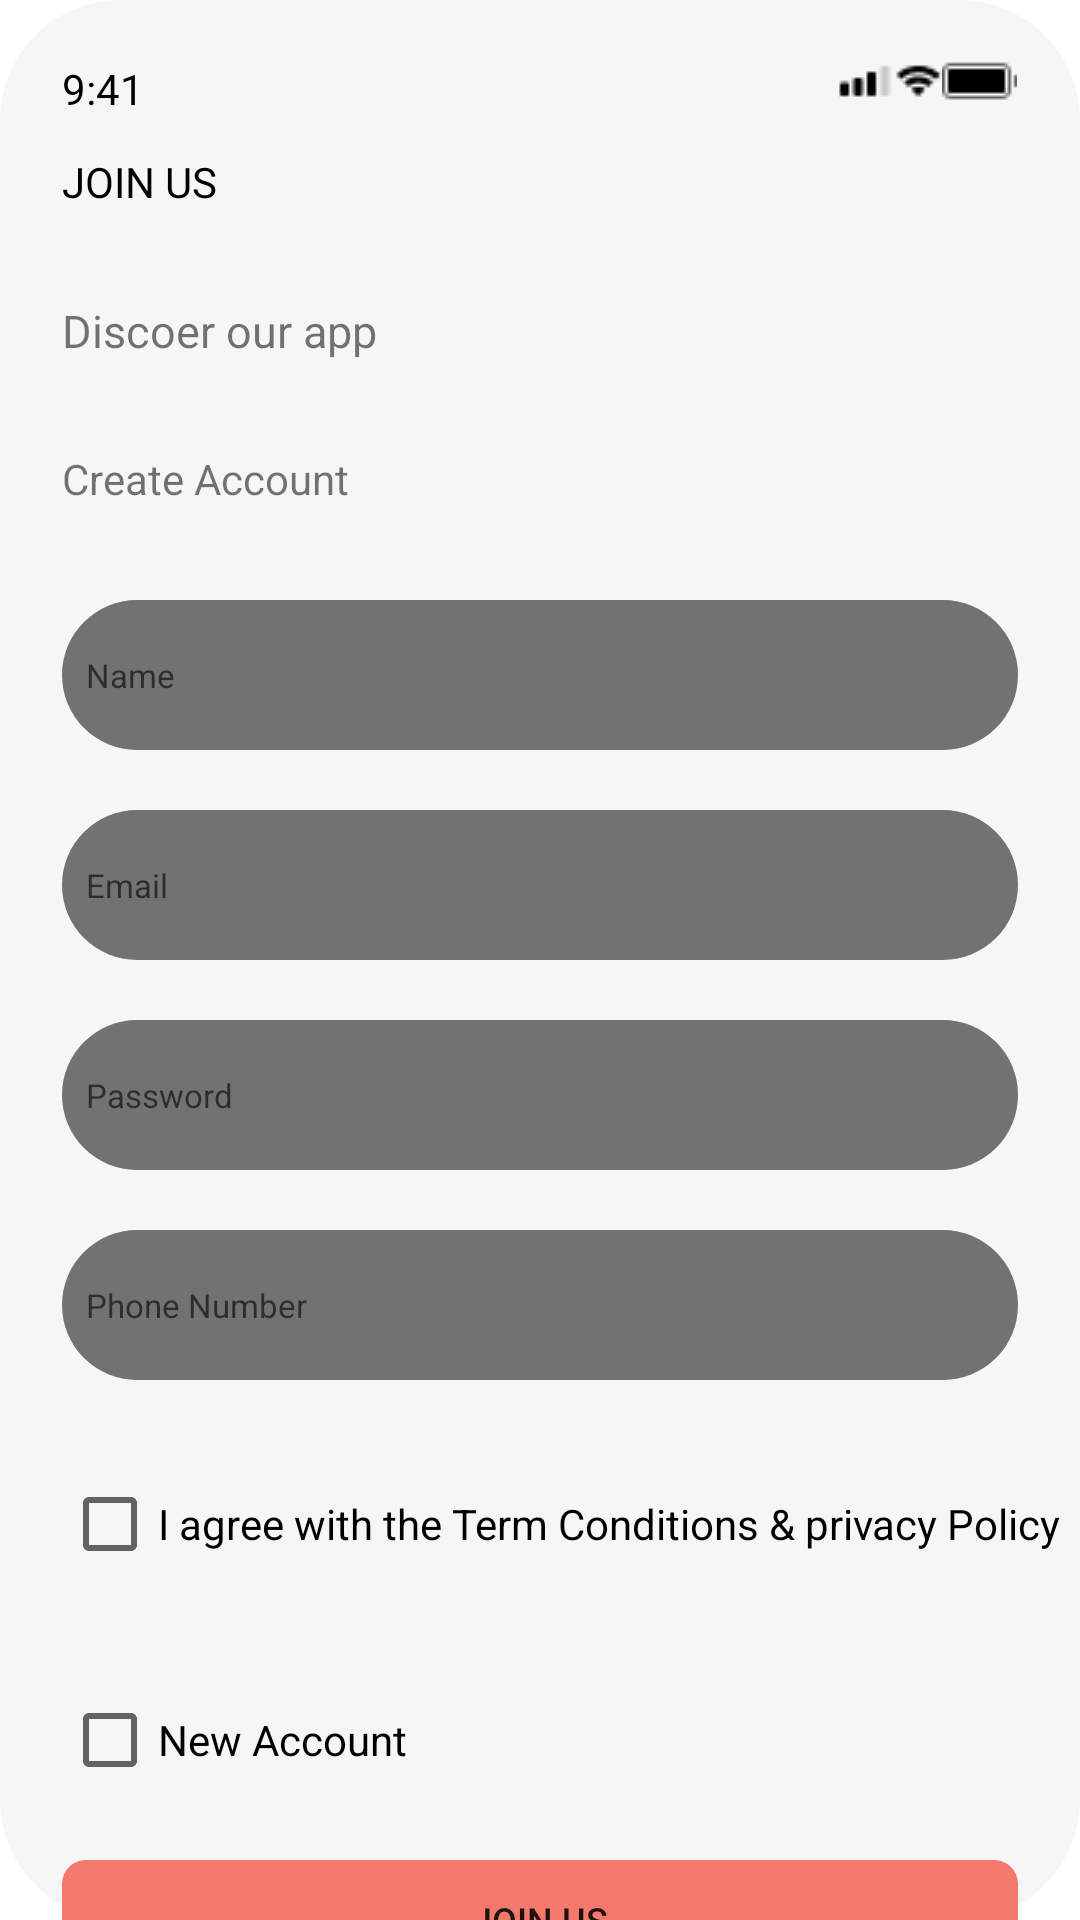

This screen was rendered from an Android layout file. Write that file and the resources it references.
<!-- AndroidManifest.xml: application theme Theme.Android52_day5 -->
<!-- res/layout/signup_fragment.xml -->
<?xml version="1.0" encoding="utf-8"?>
<androidx.constraintlayout.widget.ConstraintLayout
    xmlns:android="http://schemas.android.com/apk/res/android"
    xmlns:app="http://schemas.android.com/apk/res-auto"
    xmlns:tools="http://schemas.android.com/tools"
    android:layout_width="match_parent"
    android:layout_height="match_parent"
    app:layout_constraintEnd_toEndOf="parent"
    app:layout_constraintStart_toStartOf="parent"
    app:layout_constraintTop_toTopOf="parent"
    android:background="@drawable/outerlayout_bg"
    android:backgroundTint="@color/gray_white">

    <androidx.constraintlayout.widget.Guideline
        android:id="@+id/guidelineleft"
        android:layout_width="wrap_content"
        android:layout_height="match_parent"
        android:orientation="vertical"
        app:layout_constraintGuide_percent="0.057"/>

    <androidx.constraintlayout.widget.Guideline
        android:id="@+id/guidelineright"
        android:layout_width="wrap_content"
        android:layout_height="match_parent"
        android:orientation="vertical"
        app:layout_constraintGuide_percent="0.943"/>

    <TextView
        android:id="@+id/textView"
        android:layout_width="wrap_content"
        android:layout_height="wrap_content"

        android:layout_marginStart="0dp"
        android:layout_marginTop="20dp"
        android:text="9:41"
        android:textColor="@color/black"
        app:layout_constraintStart_toStartOf="@id/guidelineleft"
        app:layout_constraintTop_toTopOf="parent" />

    <ImageView
        android:id="@+id/imageView"
        android:layout_width="wrap_content"
        android:layout_height="wrap_content"
        android:layout_marginStart="292dp"
        android:layout_marginTop="20dp"
        android:layout_marginEnd="19dp"
        app:layout_constraintEnd_toEndOf="parent"
        app:layout_constraintHorizontal_bias="0.911"
        app:layout_constraintStart_toStartOf="parent"
        app:layout_constraintTop_toTopOf="parent"
        app:srcCompat="@drawable/battery" />

    <ImageView
        android:id="@+id/imageView2"
        android:layout_width="wrap_content"
        android:layout_height="wrap_content"
        android:layout_marginTop="20dp"
        app:layout_constraintEnd_toStartOf="@+id/imageView"
        app:layout_constraintTop_toTopOf="parent"
        app:srcCompat="@drawable/wifisignal" />

    <ImageView
        android:id="@+id/imageView3"
        android:layout_width="wrap_content"
        android:layout_height="wrap_content"
        android:layout_marginTop="20dp"
        app:layout_constraintEnd_toStartOf="@+id/imageView2"
        app:layout_constraintTop_toTopOf="parent"
        app:srcCompat="@drawable/signal" />

    <TextView
        android:id="@+id/textView2"
        android:layout_width="wrap_content"
        android:layout_height="wrap_content"
        android:layout_marginStart="0dp"
        android:layout_marginTop="51dp"
        android:text="JOIN US"
        android:textSize="@dimen/_25ssp"
        android:textColor="@color/black"
        app:layout_constraintStart_toStartOf="@id/guidelineleft"
        app:layout_constraintTop_toTopOf="parent" />



    <TextView
        android:id="@+id/textView3"
        android:layout_width="wrap_content"
        android:layout_height="wrap_content"
        android:layout_marginStart="0dp"
        android:layout_marginTop="100dp"
        android:text="Discoer our app"
        android:textSize="15sp"
        app:layout_constraintStart_toStartOf="@id/guidelineleft"
        app:layout_constraintTop_toTopOf="parent" />


    <EditText
        android:id="@+id/editTextTextPersonName"
        android:layout_width="0dp"
        android:layout_height="50dp"
        android:layout_marginTop="200dp"
        android:background="@drawable/edt_bg"
        android:ems="10"

        android:hint="Name"
        android:inputType="textPersonName"
        android:paddingLeft="8dp"
        android:textSize="11sp"

        app:layout_constraintEnd_toStartOf="@+id/guidelineright"
        app:layout_constraintHorizontal_bias="1.0"
        app:layout_constraintStart_toStartOf="@id/guidelineleft"
        app:layout_constraintTop_toTopOf="parent"
        tools:ignore="TouchTargetSizeCheck" />

    <EditText
        android:id="@+id/editTextTextPersonEmail"
        android:layout_width="0dp"
        android:layout_height="50dp"
        android:layout_marginTop="270dp"

        android:ems="10"
        android:background="@drawable/edt_bg"
        android:hint="Email"
        android:inputType="textPersonName"
        android:paddingLeft="8dp"
        android:textSize="11sp"

        app:layout_constraintEnd_toStartOf="@+id/guidelineright"
        app:layout_constraintHorizontal_bias="1.0"
        app:layout_constraintStart_toStartOf="@id/guidelineleft"
        app:layout_constraintTop_toTopOf="parent"
        tools:ignore="TouchTargetSizeCheck" />

    <EditText
        android:id="@+id/editTextTextPersonPassword"
        android:layout_width="0dp"
        android:layout_height="50dp"
        android:layout_marginTop="340dp"
        android:background="@drawable/edt_bg"
        android:ems="10"
        android:hint="Password"
        android:inputType="textPersonName"
        android:paddingLeft="8dp"
        android:textSize="11sp"

        app:layout_constraintEnd_toStartOf="@+id/guidelineright"
        app:layout_constraintHorizontal_bias="1.0"
        app:layout_constraintStart_toStartOf="@id/guidelineleft"
        app:layout_constraintTop_toTopOf="parent"
        tools:ignore="TouchTargetSizeCheck" />

    <EditText
        android:id="@+id/editTextTextPersonphone"
        android:layout_width="0dp"
        android:layout_height="50dp"
        android:layout_marginTop="410dp"
        android:background="@drawable/edt_bg"
        android:ems="10"
        android:hint="Phone Number"
        android:inputType="textPersonName"
        android:paddingLeft="8dp"
        android:textSize="11sp"

        app:layout_constraintEnd_toStartOf="@+id/guidelineright"
        app:layout_constraintHorizontal_bias="1.0"
        app:layout_constraintStart_toStartOf="@id/guidelineleft"
        app:layout_constraintTop_toTopOf="parent"
        tools:ignore="TouchTargetSizeCheck" />


    <androidx.appcompat.widget.AppCompatButton
        android:id="@+id/btnsignup"
        android:layout_width="0dp"
        android:layout_height="40dp"
        android:layout_marginTop="620dp"
        android:background="@drawable/button_bg"
        android:backgroundTint="@color/orange"
        android:backgroundTintMode="add"
        android:text="Join Us"
        android:textSize="12sp"

        app:layout_constraintEnd_toStartOf="@id/guidelineright"
        app:layout_constraintHorizontal_bias="1.0"
        app:layout_constraintStart_toStartOf="@id/guidelineleft"
        app:layout_constraintTop_toTopOf="parent"
        tools:ignore="TouchTargetSizeCheck" />

    <TextView
        android:id="@+id/txtbacktologin"
        android:layout_width="wrap_content"
        android:layout_height="wrap_content"
        android:layout_marginTop="684dp"
        android:text="@string/udht"
        android:textAppearance="@style/udht"
        app:layout_constraintEnd_toStartOf="@id/guidelineright"
        app:layout_constraintHorizontal_bias="0.492"
        app:layout_constraintStart_toStartOf="@id/guidelineleft"
        app:layout_constraintTop_toTopOf="parent" />

    <TextView
        android:id="@+id/textView8"
        android:layout_width="wrap_content"
        android:layout_height="wrap_content"
        android:layout_marginTop="150dp"
        android:text="Create Account"
        android:textSize="@dimen/_18sdp"
        app:layout_constraintStart_toStartOf="@id/guidelineleft"
        app:layout_constraintTop_toTopOf="parent" />

    <CheckBox
        android:id="@+id/checkBox"
        android:layout_width="wrap_content"
        android:layout_height="wrap_content"
        android:layout_marginTop="96dp"
        android:text="New Account"

        app:layout_constraintHorizontal_bias="0.195"
        app:layout_constraintStart_toStartOf="@id/guidelineleft"
        app:layout_constraintTop_toBottomOf="@+id/editTextTextPersonphone" />

    <CheckBox
        android:id="@+id/checkBox2"
        android:layout_width="wrap_content"
        android:layout_height="wrap_content"
        android:layout_marginTop="24dp"
        android:text="I agree with the Term Conditions &amp; privacy Policy"

        app:layout_constraintHorizontal_bias="0.493"
        app:layout_constraintStart_toStartOf="@id/guidelineleft"
        app:layout_constraintTop_toBottomOf="@+id/editTextTextPersonphone" />


</androidx.constraintlayout.widget.ConstraintLayout>
<!-- resources referenced by this layout -->
<resources>
  <color name="black">#FF000000</color>
  <color name="gray_white">#F6F6F6</color>
  <color name="orange">#F2796B</color>
  <!-- drawable battery: png bitmap (drawable, 266 bytes) -->
  <!-- drawable button_bg (drawable) -->
  <?xml version="1.0" encoding="utf-8"?>
  <shape xmlns:android="http://schemas.android.com/apk/res/android"
      android:shape="rectangle"
      android:tint="@color/orange">
      <corners
          android:radius="8dp" />
  
  </shape>
  <!-- drawable edt_bg (drawable) -->
  <?xml version="1.0" encoding="utf-8"?>
  <shape xmlns:android="http://schemas.android.com/apk/res/android"
      android:shape="rectangle"
      android:tint="@color/gray">
      <corners
          android:radius="30dp" />
  
  </shape>
  <!-- drawable outerlayout_bg (drawable) -->
  <?xml version="1.0" encoding="utf-8"?>
  <shape xmlns:android="http://schemas.android.com/apk/res/android"
      android:shape="rectangle">
      <corners
          android:radius="40dp" />
  
  </shape>
  <!-- drawable signal: png bitmap (drawable, 214 bytes) -->
  <!-- drawable wifisignal: png bitmap (drawable, 271 bytes) -->
  <string name="udht">You don\'t have an account ? Sign up</string>
  <style name="udht">
          <item name="android:textSize">14sp</item>
          <item name="android:textColor">#99000000</item>
      </style>
  <style name="Theme.Android52_day5" parent="Theme.MaterialComponents.DayNight.DarkActionBar">
          
          <item name="colorPrimary">@color/purple_500</item>
          <item name="colorPrimaryVariant">@color/purple_700</item>
          <item name="colorOnPrimary">@color/white</item>
          
          <item name="colorSecondary">@color/teal_200</item>
          <item name="colorSecondaryVariant">@color/teal_700</item>
          <item name="colorOnSecondary">@color/black</item>
          
          <item name="android:statusBarColor">?attr/colorPrimaryVariant</item>
          
      </style>
  <color name="gray">#737272</color>
  <color name="purple_500">#FF6200EE</color>
  <color name="purple_700">#FF3700B3</color>
  <color name="white">#FFFFFFFF</color>
  <color name="teal_200">#FF03DAC5</color>
  <color name="teal_700">#FF018786</color>
</resources>
